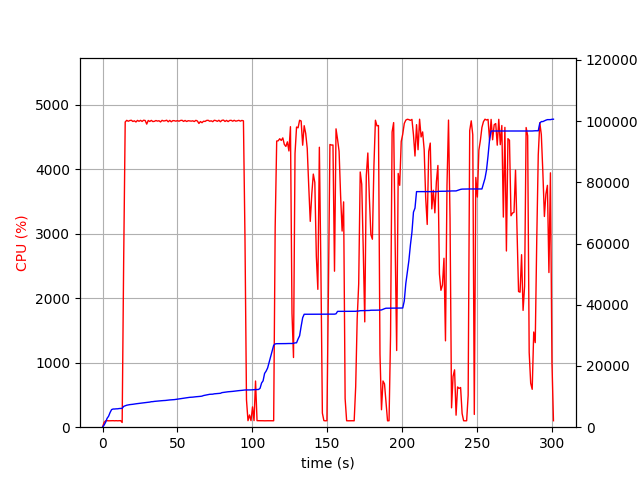

Source data for this figure (header and first rows):
elapsed_time, nproc, cpu, mem_real, mem_virtual
4.00543212890625e-05, 1, 0.0, 8.926, 3186
1.007, 1, 73.5, 676.4, 1795
2.015, 1, 99.2, 1576, 2747
3.023, 1, 101.1, 2882, 4099
4.031, 1, 99.2, 3576, 5923
5.039, 1, 100.2, 4802, 7725
6.047, 1, 100.2, 5750, 7725
7.055, 1, 101.2, 5936, 7853
8.062, 1, 99.2, 5940, 7853
9.07, 1, 101.2, 5996, 8013
10.08, 1, 99.2, 6006, 8013
11.09, 1, 100.1, 6094, 8013
12.1, 1, 101.9, 6122, 8025
13.11, 2, 73.3, 6150, 8060
14.12, 1, 2595, 6804, 12030
15.14, 1, 4734, 6987, 12218
16.16, 1, 4759, 7179, 12418
17.19, 1, 4745, 7278, 12542
18.21, 1, 4756, 7376, 12647
19.24, 1, 4760, 7421, 12689
20.26, 1, 4741, 7486, 12749
21.29, 1, 4752, 7577, 12855
22.31, 1, 4733, 7643, 12939
23.34, 1, 4758, 7714, 13020
24.37, 1, 4744, 7755, 13057
25.39, 1, 4759, 7867, 13184
26.42, 1, 4742, 7903, 13221
27.45, 1, 4761, 7963, 13261
28.47, 1, 4757, 8017, 13320
29.51, 1, 4701, 8051, 13381
30.53, 1, 4757, 8115, 13445
31.56, 1, 4742, 8206, 13566
32.58, 1, 4758, 8328, 13707
33.61, 1, 4740, 8350, 13714
34.64, 1, 4744, 8432, 13776
35.66, 1, 4756, 8472, 13812
36.69, 1, 4747, 8520, 13872
37.71, 1, 4753, 8550, 13914
38.74, 1, 4734, 8619, 14003
39.76, 1, 4759, 8677, 14089
40.79, 1, 4749, 8703, 14103
41.82, 1, 4752, 8727, 14115
42.84, 1, 4761, 8791, 14187
43.87, 1, 4737, 8845, 14258
44.89, 1, 4758, 8903, 14345
45.92, 1, 4737, 8933, 14399
46.95, 1, 4755, 8978, 14433
47.97, 1, 4753, 9012, 14489
49, 1, 4746, 9090, 14574
50.02, 1, 4755, 9187, 14651
51.05, 1, 4745, 9248, 14729
52.08, 1, 4757, 9296, 14745
53.1, 1, 4760, 9378, 14823
54.13, 1, 4743, 9472, 14921
55.15, 1, 4757, 9545, 15025
56.18, 1, 4741, 9620, 15133
57.2, 1, 4753, 9684, 15189
58.23, 1, 4750, 9754, 15265
59.25, 1, 4747, 9776, 15277
60.28, 1, 4751, 9820, 15349
... 237 more rows
